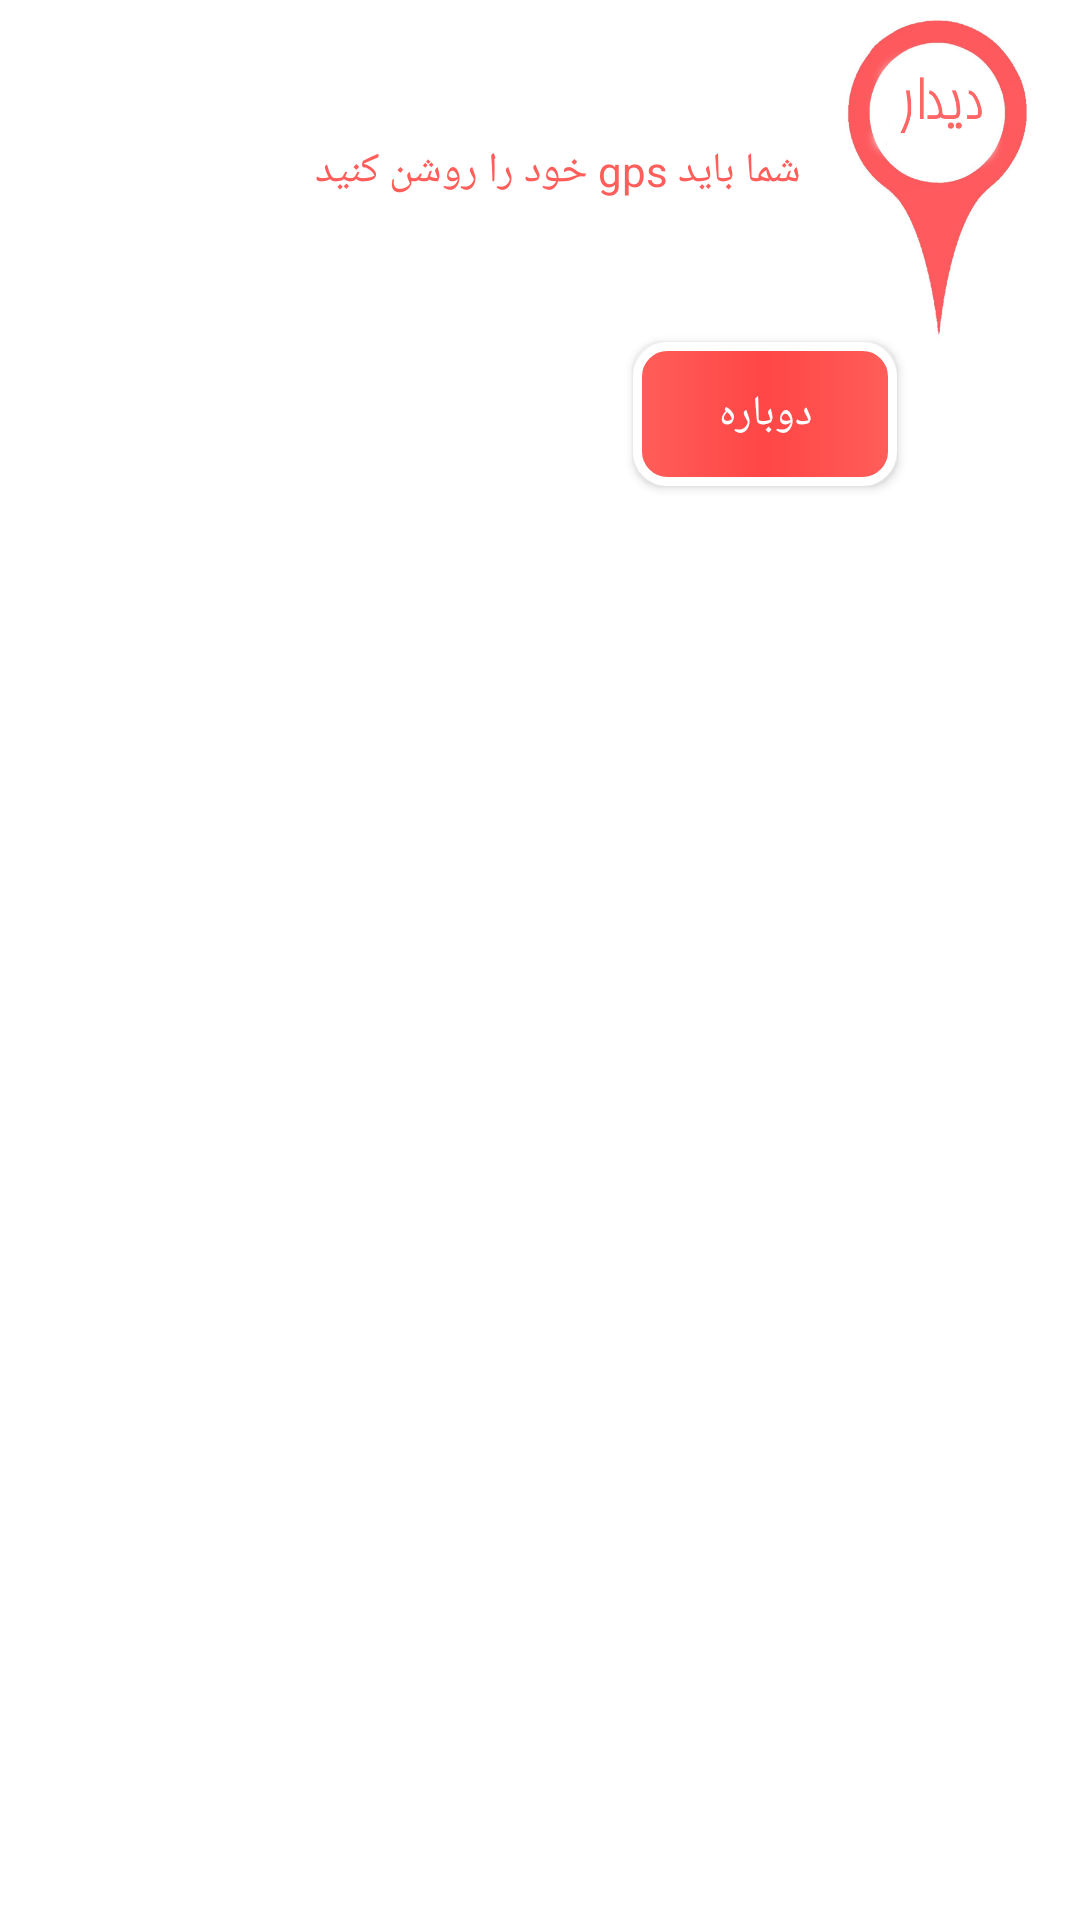

The Android layout XML behind this screen, and the referenced resources:
<!-- AndroidManifest.xml: application theme AppTheme -->
<!-- res/layout/gps.xml -->
<?xml version="1.0" encoding="utf-8"?>

<RelativeLayout xmlns:android="http://schemas.android.com/apk/res/android"
    android:layout_width="match_parent"
    android:layout_height="match_parent"
    android:orientation="vertical"
    android:gravity="right"
    android:background="#fff"
    android:layoutDirection="ltr"
    >
    <LinearLayout
        android:orientation="horizontal"
        android:gravity="center"
        android:layout_width="wrap_content"
        android:layout_height="wrap_content"
        android:id="@+id/linearLayout">
        <LinearLayout
            android:layout_width="wrap_content"
            android:layout_height="wrap_content">


        </LinearLayout>
        <LinearLayout
            android:orientation="vertical"
            android:layout_width="wrap_content"
            android:layout_height="wrap_content">
            <TextView
                android:layout_marginLeft="30dp"
                android:textColor="#ff5e5a"
                android:text="شما باید gps خود را روشن کنید"
                android:layout_width="wrap_content"
                android:layout_height="wrap_content"
                android:id="@+id/neterror"
                android:layout_alignTop="@+id/imageView3"
                android:layout_centerHorizontal="true" />
        </LinearLayout>
        <ImageView
            android:id="@+id/imageView3"
            android:layout_width="93dp"
            android:layout_height="114dp"
            android:layout_gravity="center"
            android:src="@drawable/meetlogo" />
    </LinearLayout>
    <LinearLayout
        android:orientation="horizontal"
        android:layout_width="wrap_content"
        android:layout_height="wrap_content"
        android:id="@+id/linearLayout2">
        <LinearLayout
            android:layout_width="wrap_content"
            android:layout_height="wrap_content"></LinearLayout>

    </LinearLayout>

    <Button
        android:id="@+id/againgps"
        android:layout_width="wrap_content"
        android:layout_height="wrap_content"
        android:background="@drawable/startbutton"
        android:padding="13dp"
        android:text="دوباره"
        android:textColor="#ffffff"
        android:layout_below="@+id/linearLayout"
        android:layout_centerHorizontal="true" />
</RelativeLayout>
<!-- resources referenced by this layout -->
<resources>
  <!-- drawable meetlogo: png bitmap (drawable, 77351 bytes) -->
  <!-- drawable startbutton (drawable) -->
  <selector xmlns:android="http://schemas.android.com/apk/res/android">
  
  
  
      <item android:state_pressed="false">
  
          <shape>
  
              <gradient android:startColor="#ff5e5a" android:centerColor="#ff4646" android:endColor="#ff5e5a"></gradient>
              <corners android:radius="10dp"></corners>
              <stroke android:width="3dp" android:color="#ffffff"></stroke>
  
  
  
          </shape>
  
  
  
      </item>
      <item android:state_pressed="true">
  
  
  
          <shape>
  
              <gradient android:startColor="#ff5e5a" android:centerColor="#ff4646" android:endColor="#ff5e5a"></gradient>
              <corners android:radius="10dp"></corners>
              <stroke android:width="8dp" android:color="#ffffff"></stroke>
  
  
  
          </shape>
  
      </item>
  
  </selector>
  <style name="AppTheme" parent="Theme.AppCompat.Light.DarkActionBar">
          
          <item name="colorPrimary">#ff5e5a</item>
          <item name="colorPrimaryDark">#ff5e5a</item>
          <item name="colorAccent">#ff5e5a</item>
          <item name="android:navigationBarColor">#ff5e5a</item>
          <item name="android:textSize">18dp</item>
  
      </style>
</resources>
